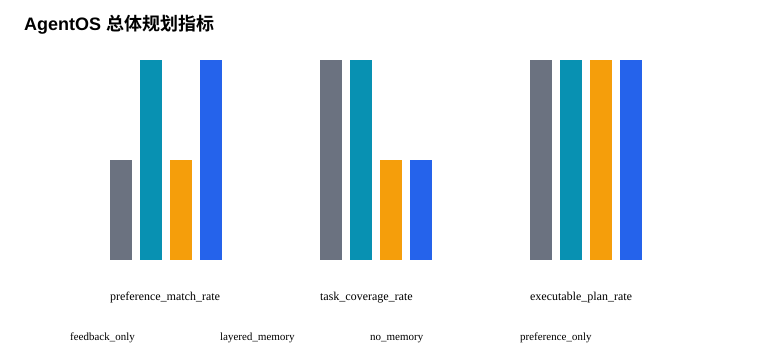

The file beside this chart, header and first rows:
planner_name, sample_count, memory_retrieval_precision, memory_retrieval_recall, preference_match_rate, task_coverage_rate, executable_plan_rate, skill_chain_accuracy, conflict_selection_accuracy, api_success_rate
feedback_only, 72, 1.0, 0.4444, 0.5, 1.0, 1.0, 1.0, 1.0, 1.0
layered_memory, 72, 1.0, 1.0, 1.0, 1.0, 1.0, 1.0, 1.0, 1.0
no_memory, 72, 0.0, 0.0, 0.5, 0.5, 1.0, 0.9167, 1.0, 1.0
preference_only, 72, 1.0, 0.4444, 1.0, 0.5, 1.0, 1.0, 1.0, 1.0
